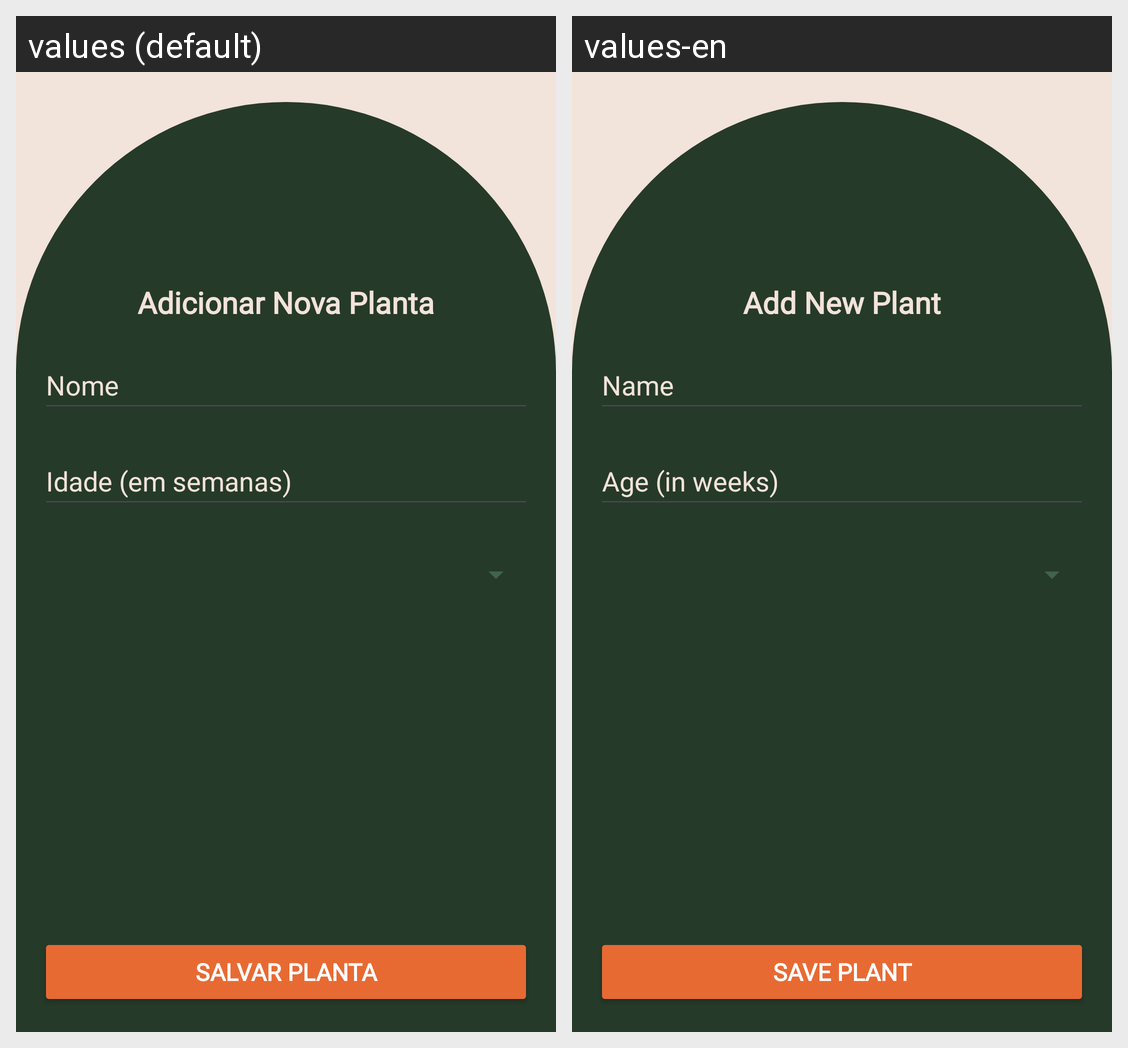

The same Android screen rendered under two of its app's locales, left to right. List the strings drawn on it with the default value and each locale's translation.
Android screen res/layout/activity_new_plant.xml rendered under 2 locales, left to right: values (default), values-en. Device: Nexus 5 (rendered at 1080×1920; each locale shown at half size, 540×960, under a caption strip naming it); theme Base.Theme.Plantasia.
Strings drawn on this screen, with the default value and each locale's value (text and hints the layout hard-codes, and strings that could not be matched under every locale, appear in the picture but are not listed):

title_activity_new_plant
  values: Adicionar Nova Planta
  values-en: Add New Plant

label_plant_name
  values: Nome
  values-en: Name

label_plant_age
  values: Idade (em semanas)
  values-en: Age (in weeks)

button_save
  values: Salvar Planta
  values-en: Save Plant
